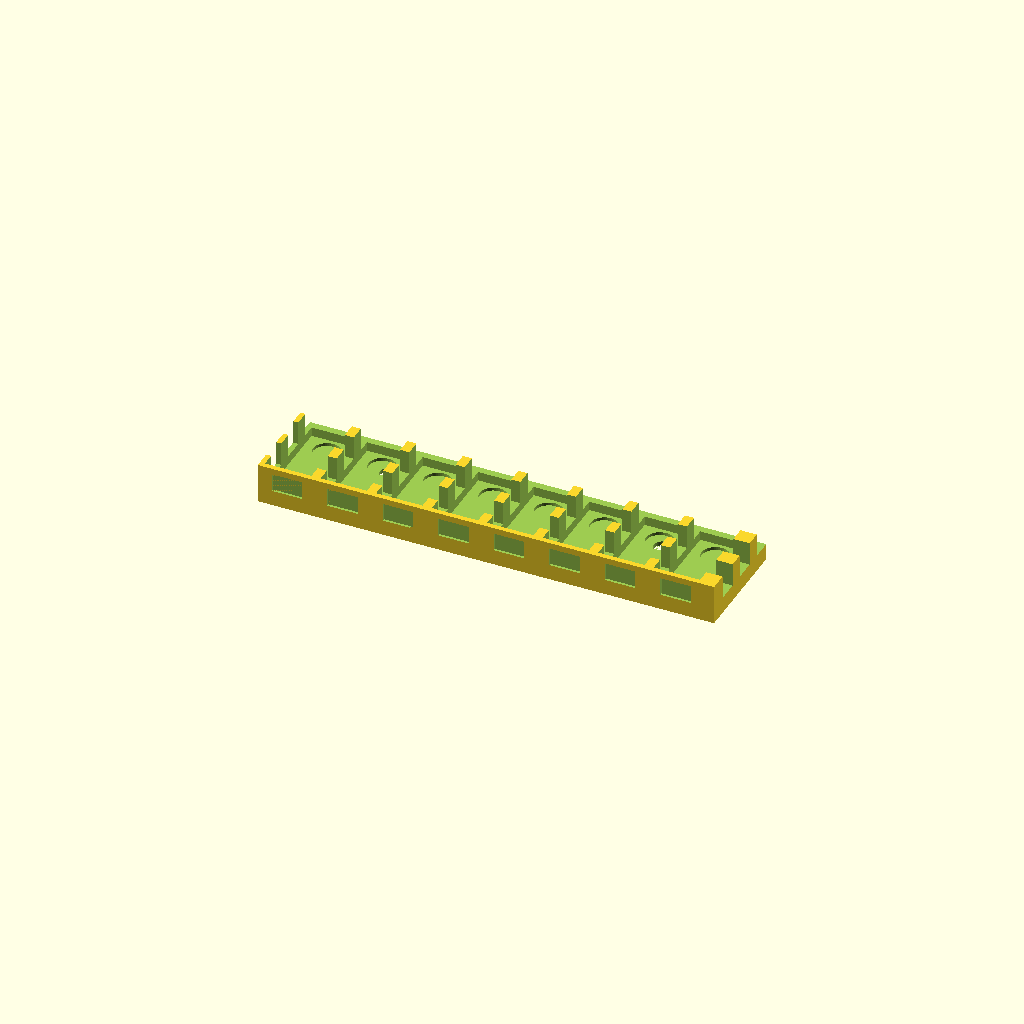
Cell 1: the model at its default parameters.
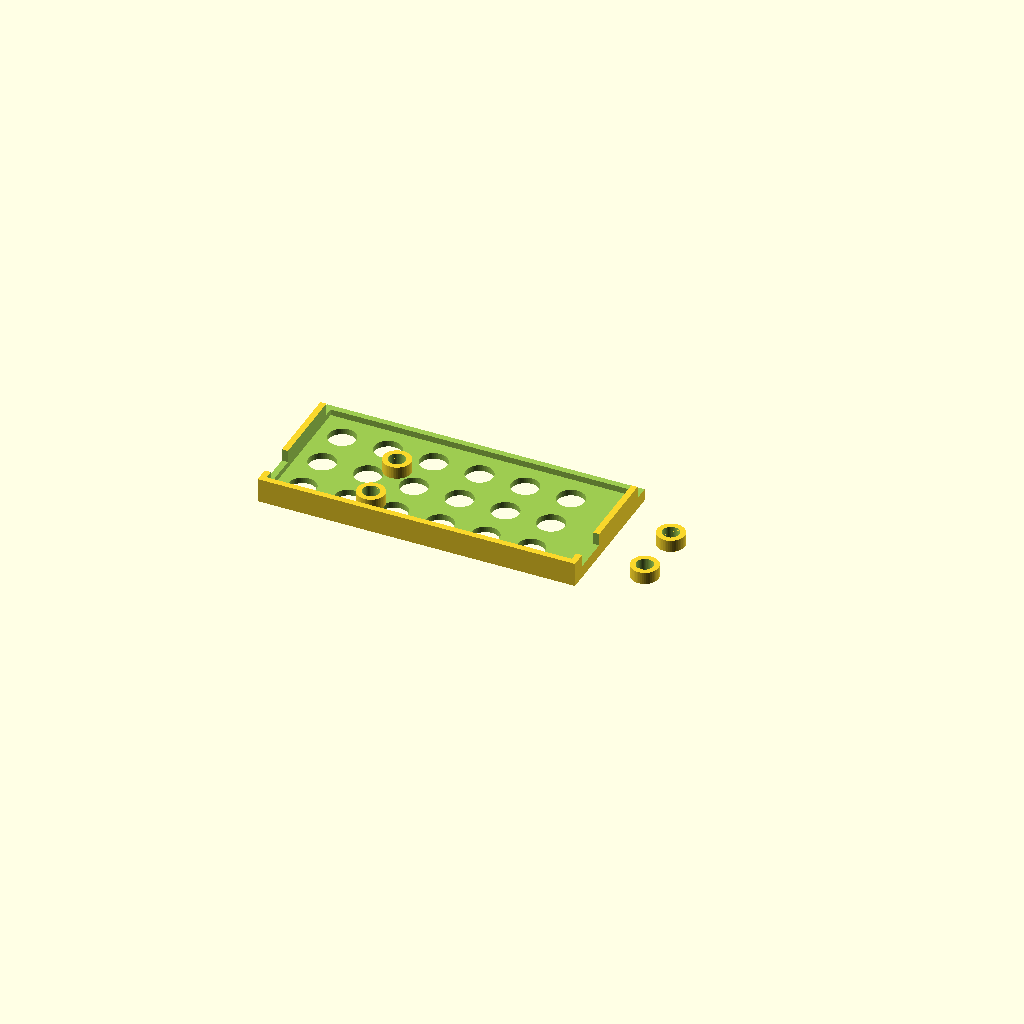
Cell 2: part = "tray" (everything else at default).
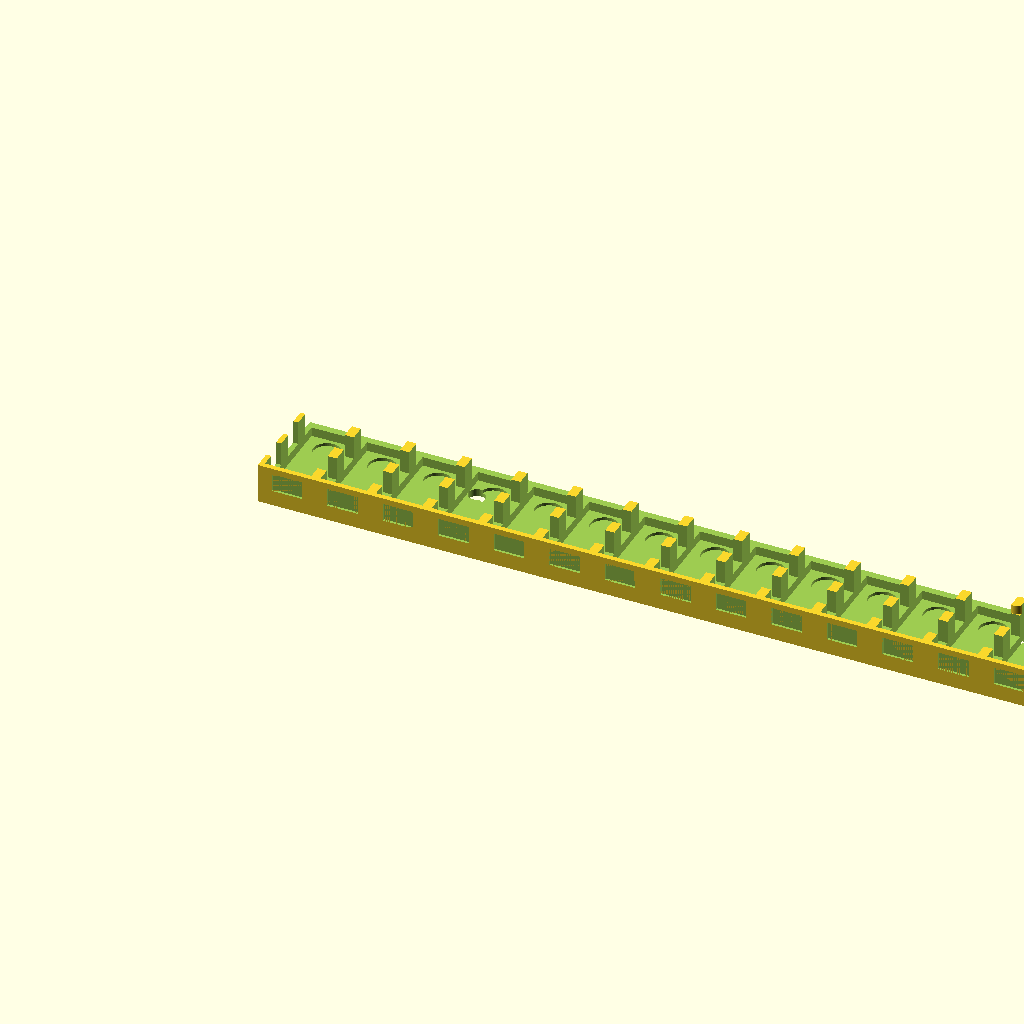
Cell 3 — lanes set to 16, the other parameters unchanged.
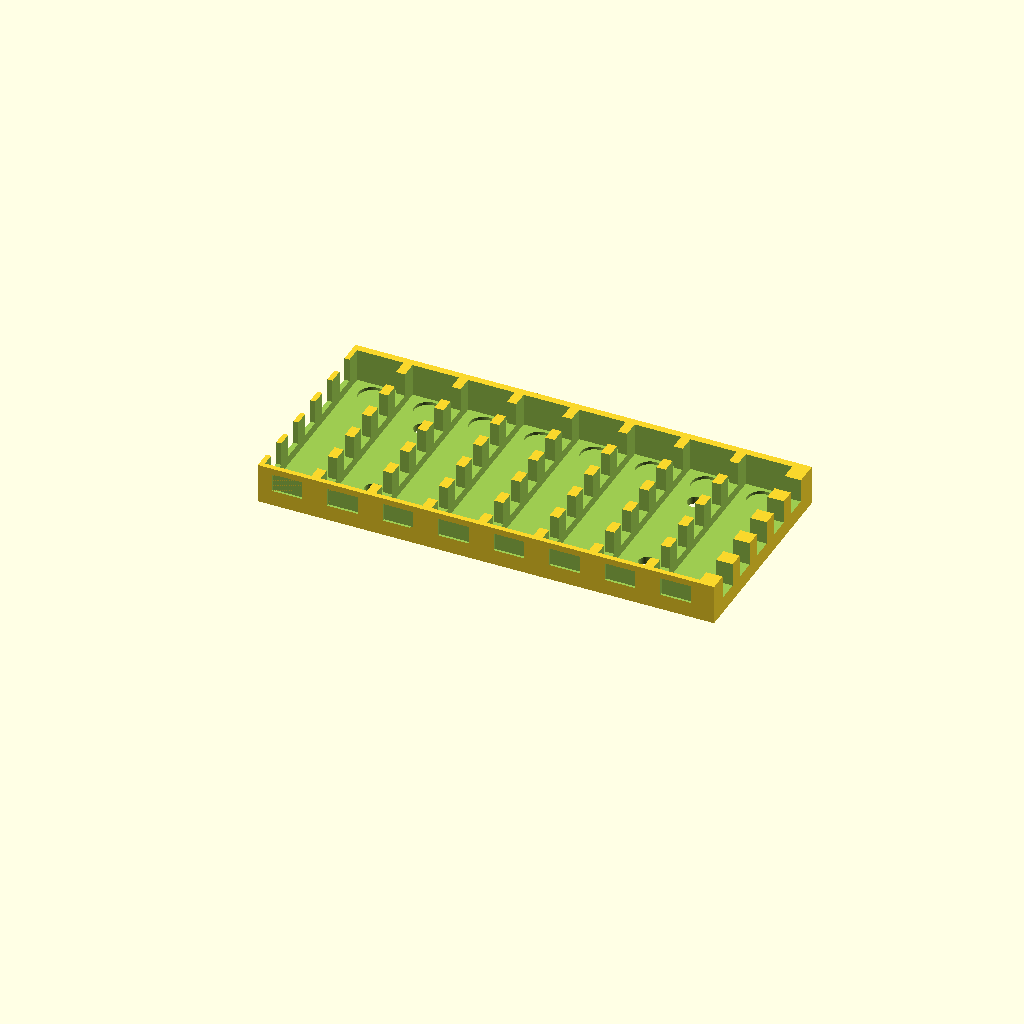
Cell 4 — reader_l set to 64, the other parameters unchanged.
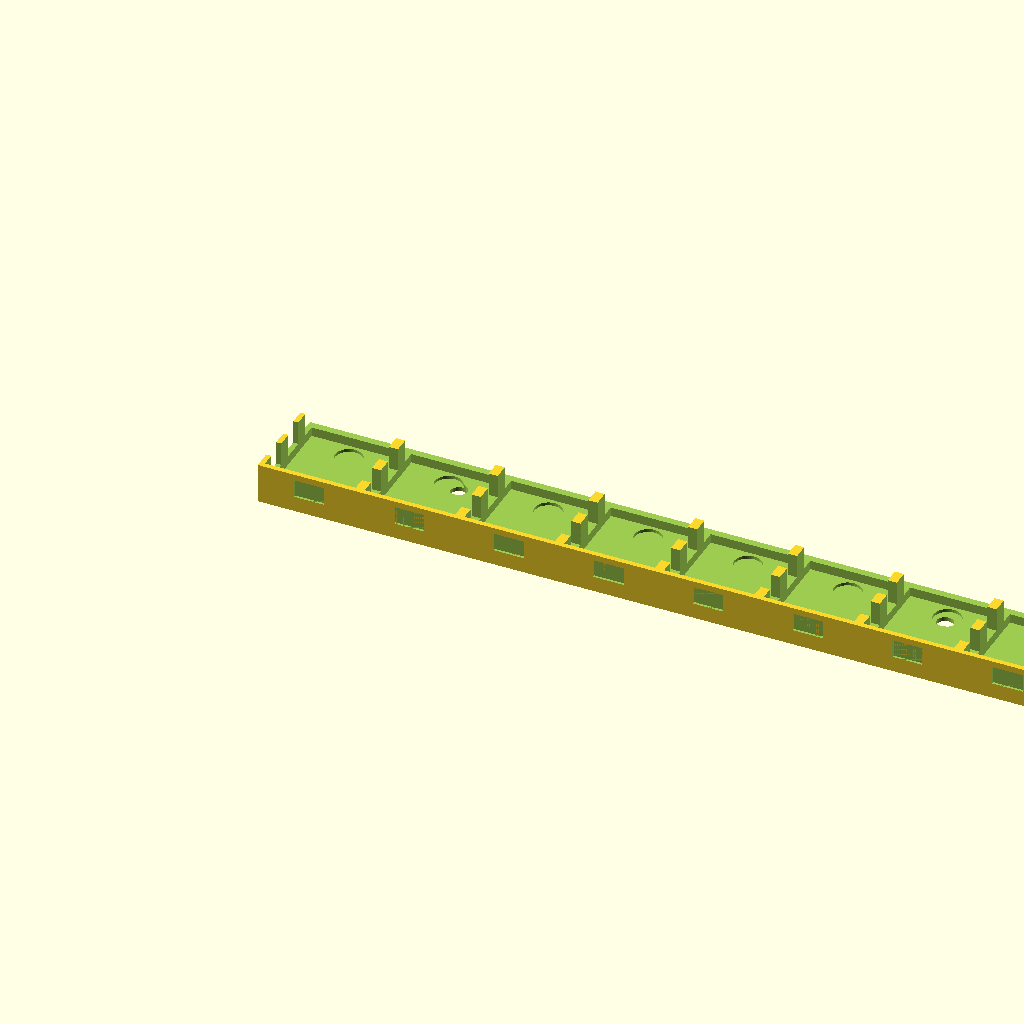
Cell 5: reader_w = 29 (everything else at default).
All cells are drawn from one camera (rotation 55°, 0°, 25°, orthographic, colour scheme Cornfield), so only the parameter changes between them.
Source of the model, hardware/blade/blade.scad:
// blade.scad — the 8-lane reference rig blade. Addendum A2.5.
//
// A vertical blade holding N USB card readers in a row: cards face up so they
// can be swapped without dismantling anything, plugs face down into a hub
// sitting in a tray at the base, and the sides are open so a fan on one end can
// blow along the whole row.
//
// ---------------------------------------------------------------------------
// MEASURE YOUR READERS FIRST.
//
// The defaults below are nominal for a generic single-slot USB 3.0 MicroSD
// reader, and generic is exactly the problem: these are commodity parts with no
// standard body. Two readers from the same listing can differ by a millimetre.
// Take calipers to the readers you actually bought, put those numbers at the
// top of this file, and regenerate. A printed blade that does not fit is four
// hours and a spool of filament; measuring is two minutes.
//
// This is why the .scad is the deliverable and the .stl is a convenience.
// ---------------------------------------------------------------------------
//
//   openscad -o blade_8.stl     -D 'part="blade"'     blade.scad
//   openscad -o hub_tray.stl    -D 'part="tray"'      blade.scad
//   openscad -o fan_shroud.stl  -D 'part="shroud"'    blade.scad
//   openscad -o blade_4.stl     -D 'part="blade"' -D 'lanes=4' blade.scad

/* [What to render] */
part = "blade";          // ["blade", "tray", "shroud", "all"]

/* [Array] */
lanes = 8;               // [1:16] 8 is the reference rig; 4 and 10 also fit a hub

/* [Reader body — MEASURE THESE] */
reader_l = 32.0;         // along the blade, plug end to card end
reader_w = 14.5;         // across, the dimension that sets lane pitch
reader_h = 6.0;          // thickness
plug_l   = 12.0;         // USB-A plug sticking out of the body
plug_w   = 12.2;
plug_h   = 4.8;

/* [Fit] */
tol      = 0.35;         // added to every reader pocket dimension, per side
wall     = 2.0;          // structural wall thickness
floor_t  = 2.4;          // blade floor under the readers
lane_gap = 3.0;          // rib between lanes; airflow lives here

/* [Hub tray — MEASURE YOURS] */
hub_l    = 100.0;
hub_w    = 45.0;
hub_h    = 22.0;
tray_lip = 6.0;          // how far the tray walls come up the hub

/* [Fan] */
fan_size = 40;           // [40, 50, 60] mm
fan_screw_pitch = 32;    // 40 mm fans are 32 mm between mounting holes
fan_screw_d = 3.4;       // M3 clearance

/* [Stacking] */
peg_d    = 5.0;          // five blades stack into the 40-lane campaign photo
peg_h    = 3.0;
peg_tol  = 0.25;

/* [Labels] */
label_w  = 10.0;         // recessed slot for a numbered sticker, one per bay
label_h  = 6.0;
label_d  = 0.8;

$fn = 48;

// ---------------------------------------------------------------- derived ---

pocket_l = reader_l + 2 * tol;
pocket_w = reader_w + 2 * tol;
pocket_h = reader_h + 2 * tol;

pitch    = pocket_w + lane_gap;
blade_w  = lanes * pitch + 2 * wall;
blade_l  = pocket_l + 2 * wall;
blade_h  = pocket_h + floor_t + 4;      // 4 mm of shoulder above the reader

// The plug end hangs below the floor so it can reach a hub underneath.
plug_drop = plug_l + 2;

// ------------------------------------------------------------------ blade ---

module lane_pocket(i) {
    x = wall + i * pitch;
    // Reader body.
    translate([x - tol, wall - tol, floor_t])
        cube([pocket_w, pocket_l, pocket_h + 10]);   // +10 opens the top
    // Plug slot through the floor.
    translate([x + (pocket_w - plug_w) / 2 - tol, wall - tol, -plug_drop])
        cube([plug_w + 2 * tol, plug_h + 2 * tol + 2, plug_drop + floor_t + 1]);
    // Finger cutout on the card end so a card can be pinched out without tools.
    translate([x + pocket_w / 2 - tol, wall + pocket_l - 6, floor_t - 1])
        cylinder(d = 9, h = pocket_h + 12);
}

module label_recess(i) {
    x = wall + i * pitch + (pocket_w - label_w) / 2;
    translate([x, -0.01, blade_h - label_h - 2])
        cube([label_w, label_d, label_h]);
}

// Open lattice: the sides are mostly absent, which is the point. A closed box
// of eight readers under sustained write throttles within minutes (A2.1.2).
module side_lattice() {
    n = floor(blade_l / 12);
    for (j = [0 : n - 1])
        translate([-1, wall + 4 + j * 12, floor_t + 3])
            cube([blade_w + 2, 7, blade_h]);
}

module stack_pegs(negative = false) {
    d = negative ? peg_d + 2 * peg_tol : peg_d;
    for (x = [blade_w * 0.2, blade_w * 0.8])
        for (y = [blade_l * 0.25, blade_l * 0.75])
            translate([x, y, negative ? -0.01 : blade_h])
                cylinder(d = d, h = peg_h + (negative ? 0.02 : 0));
}

module fan_mount() {
    // On the plug end, blowing along the row of readers.
    off = (fan_size - fan_screw_pitch) / 2;
    translate([blade_w / 2 - fan_size / 2, -wall, blade_h / 2 - fan_size / 2])
        for (a = [[off, off], [fan_size - off, off],
                  [off, fan_size - off], [fan_size - off, fan_size - off]])
            translate([a[0], wall + 1, a[1]])
                rotate([90, 0, 0]) cylinder(d = fan_screw_d, h = wall + 2);
}

module blade() {
    difference() {
        union() {
            cube([blade_w, blade_l, blade_h]);
            stack_pegs();
        }
        for (i = [0 : lanes - 1]) { lane_pocket(i); label_recess(i); }
        side_lattice();
        stack_pegs(negative = true);
        fan_mount();
    }
}

// -------------------------------------------------------------------- tray ---

module tray() {
    difference() {
        cube([hub_l + 2 * wall, hub_w + 2 * wall, tray_lip + wall]);
        translate([wall, wall, wall])
            cube([hub_l, hub_w, tray_lip + 1]);
        // Cable exits, both ends.
        for (y = [-1, hub_w + 2 * wall - 11])
            translate([-1, y + 6, wall + 2]) cube([hub_l + 2 * wall + 2, 12, tray_lip]);
        // Drain the tray floor: nothing here needs to be solid.
        for (x = [0 : 5]) for (y = [0 : 2])
            translate([wall + 8 + x * 15, wall + 8 + y * 14, -1])
                cylinder(d = 9, h = wall + 2);
    }
    // Sockets the blade's pegs drop into.
    for (x = [blade_w * 0.2, blade_w * 0.8])
        for (y = [blade_l * 0.25, blade_l * 0.75])
            translate([x + wall, y + wall, wall])
                difference() {
                    cylinder(d = peg_d + 2 * wall, h = peg_h + 1);
                    translate([0, 0, -0.01])
                        cylinder(d = peg_d + 2 * peg_tol, h = peg_h + 1.02);
                }
}

// ------------------------------------------------------------------ shroud ---

module shroud() {
    off = (fan_size - fan_screw_pitch) / 2;
    difference() {
        cube([fan_size, wall * 2, fan_size]);
        translate([fan_size / 2, -1, fan_size / 2])
            rotate([-90, 0, 0]) cylinder(d = fan_size - 6, h = wall * 2 + 2);
        for (a = [[off, off], [fan_size - off, off],
                  [off, fan_size - off], [fan_size - off, fan_size - off]])
            translate([a[0], -1, a[1]])
                rotate([-90, 0, 0]) cylinder(d = fan_screw_d, h = wall * 2 + 2);
    }
}

// -------------------------------------------------------------------- main ---

if (part == "blade")  blade();
else if (part == "tray")   tray();
else if (part == "shroud") shroud();
else {
    blade();
    translate([0, 0, -40]) tray();
    translate([blade_w + 10, 0, 0]) shroud();
}

// Print notes (A2.5.1): PETG, 0.2 mm layers, 3 walls, 15% infill. The lattice
// and the pockets are designed to print without supports in this orientation —
// blade floor down, pockets opening upward. PETG rather than PLA because the
// reader bodies get warm and a PLA blade will creep.
Parameter table extracted from the source (name, type, default, range or options):
part: string, default "blade", options "blade", "tray", "shroud", "all"
lanes: number, default 8, range 1 to 16
reader_l: number, default 32
reader_w: number, default 14.5
reader_h: number, default 6
plug_l: number, default 12
plug_w: number, default 12.2
plug_h: number, default 4.8
tol: number, default 0.35
wall: number, default 2
floor_t: number, default 2.4
lane_gap: number, default 3
hub_l: number, default 100
hub_w: number, default 45
hub_h: number, default 22
tray_lip: number, default 6
fan_size: number, default 40, options 40, 50, 60
fan_screw_pitch: number, default 32
fan_screw_d: number, default 3.4
peg_d: number, default 5
peg_h: number, default 3
peg_tol: number, default 0.25
label_w: number, default 10
label_h: number, default 6
label_d: number, default 0.8
